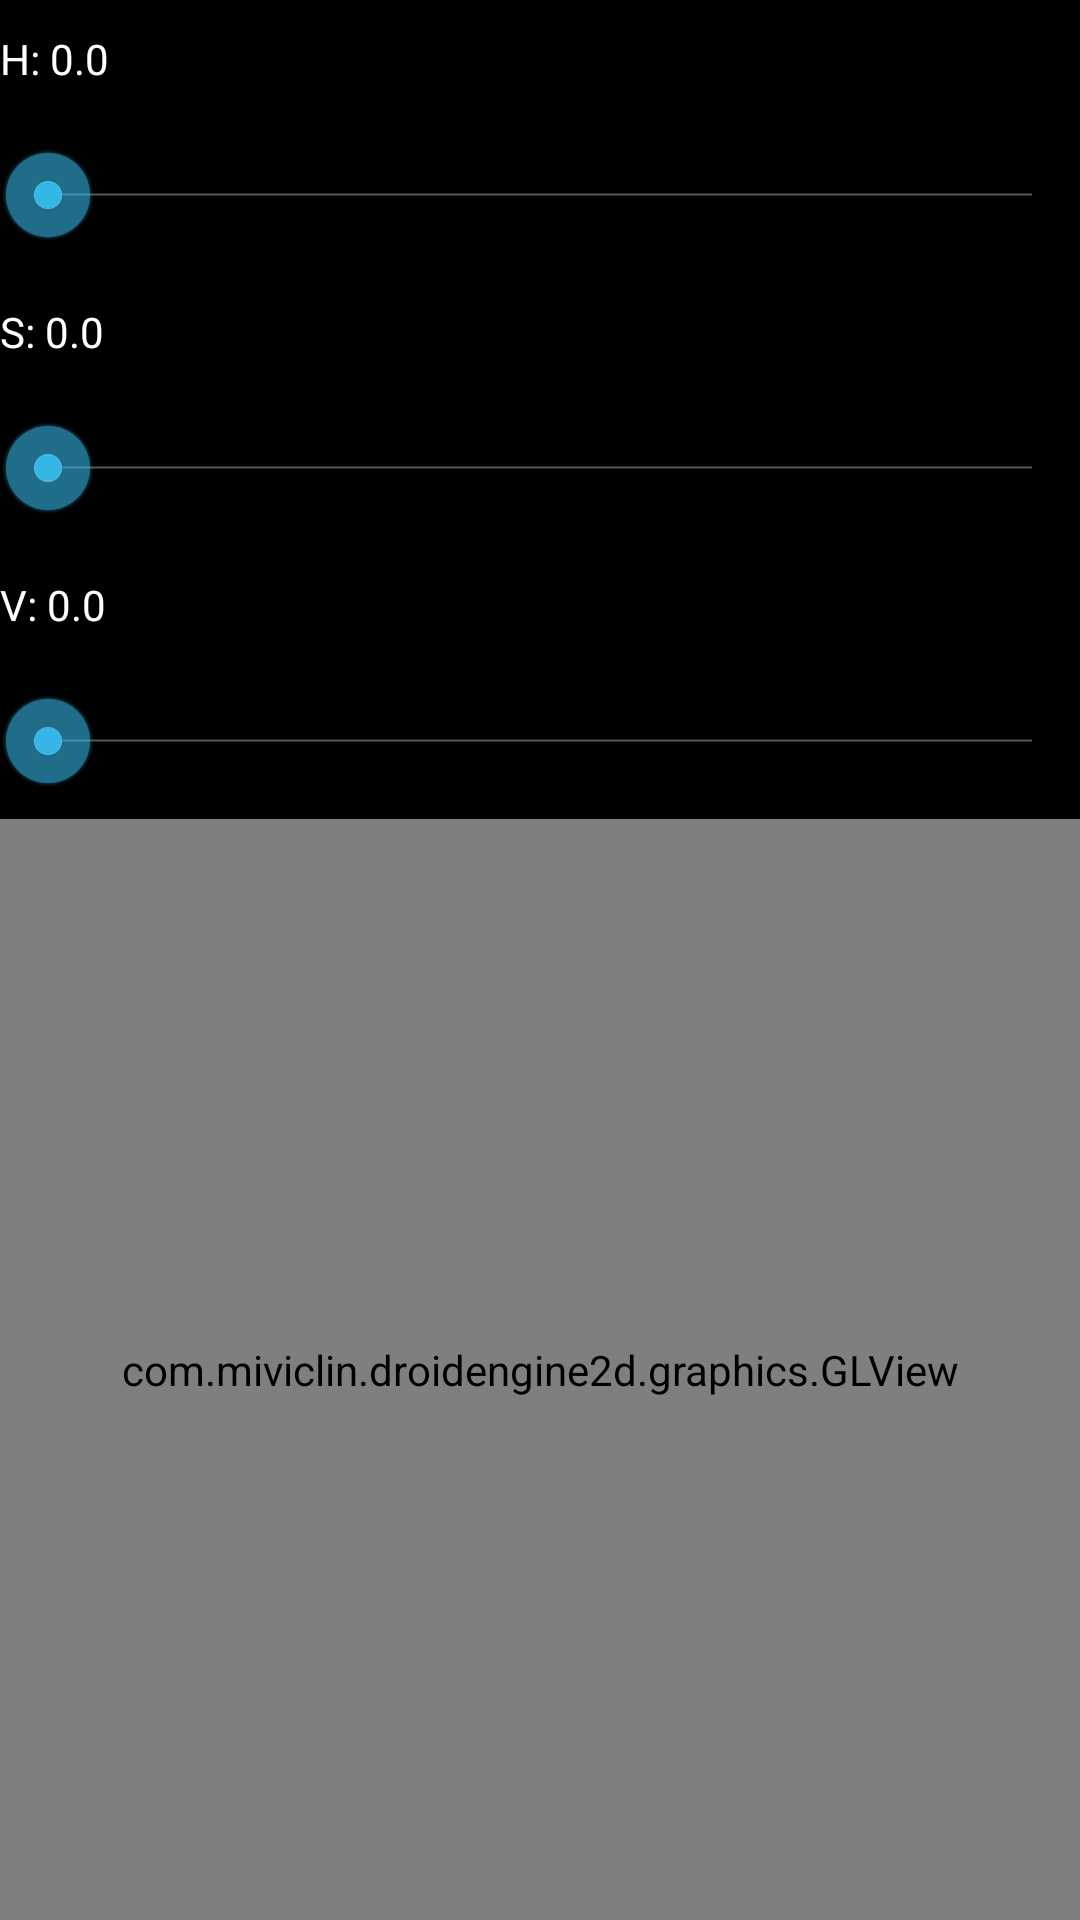

Here is an Android app screen rendered from its layout file. Give the layout XML and the strings, colors and styles it references.
<!-- AndroidManifest.xml: application theme AppTheme -->
<!-- res/layout/activity_game_material_hsv.xml -->
<?xml version="1.0" encoding="utf-8"?>
<LinearLayout xmlns:android="http://schemas.android.com/apk/res/android"
    android:layout_width="match_parent"
    android:layout_height="match_parent"
    android:orientation="vertical" >

    <LinearLayout
        android:layout_width="match_parent"
        android:layout_height="match_parent"
        android:orientation="vertical" >

        <TextView
            android:id="@+id/textview_hue"
            android:layout_width="match_parent"
            android:layout_height="wrap_content"
            android:background="#000"
            android:paddingBottom="10dp"
            android:paddingTop="10dp"
            android:text="H: 0.0"
            android:textColor="#FFF" />

        <SeekBar
            android:id="@+id/seekbar_hue"
            android:layout_width="match_parent"
            android:layout_height="wrap_content"
            android:background="#000"
            android:paddingBottom="10dp"
            android:paddingTop="10dp" />

        <TextView
            android:id="@+id/textview_saturation"
            android:layout_width="match_parent"
            android:layout_height="wrap_content"
            android:background="#000"
            android:paddingBottom="10dp"
            android:paddingTop="10dp"
            android:text="S: 0.0"
            android:textColor="#FFF" />

        <SeekBar
            android:id="@+id/seekbar_saturation"
            android:layout_width="match_parent"
            android:layout_height="wrap_content"
            android:background="#000"
            android:paddingBottom="10dp"
            android:paddingTop="10dp" />

        <TextView
            android:id="@+id/textview_brightness"
            android:layout_width="match_parent"
            android:layout_height="wrap_content"
            android:background="#000"
            android:paddingBottom="10dp"
            android:paddingTop="10dp"
            android:text="V: 0.0"
            android:textColor="#FFF" />

        <SeekBar
            android:id="@+id/seekbar_brightness"
            android:layout_width="match_parent"
            android:layout_height="wrap_content"
            android:background="#000"
            android:paddingBottom="10dp"
            android:paddingTop="10dp" />

        <com.miviclin.droidengine2d.graphics.GLView
            android:id="@+id/glview"
            android:layout_width="match_parent"
            android:layout_height="match_parent"
            android:focusableInTouchMode="true" />
    </LinearLayout>

</LinearLayout>
<!-- resources referenced by this layout -->
<resources>
  <style name="AppTheme" parent="AppBaseTheme">
          
      </style>
  <style name="AppBaseTheme" parent="@android:Theme">
          
      </style>
</resources>
